Dataset: DataSplit (GitHub, Zileyy/UAV-Spectrogram-Image-CNN-Detection). Classes: corner reflector, Mavic 2 Pro, Phantom 4 Pro.

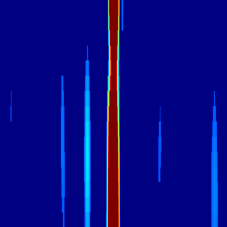
Label: Phantom 4 Pro

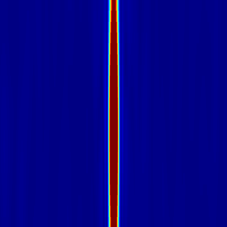
Label: corner reflector

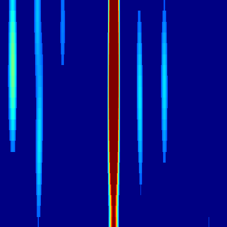
Label: Mavic 2 Pro

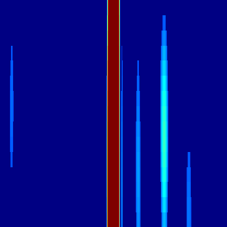
Label: Phantom 4 Pro

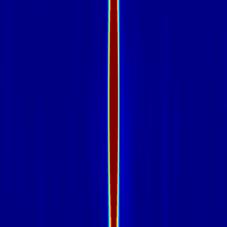
Label: corner reflector

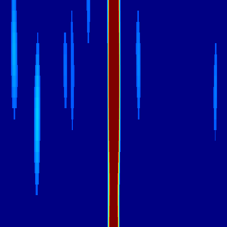
Label: Mavic 2 Pro
